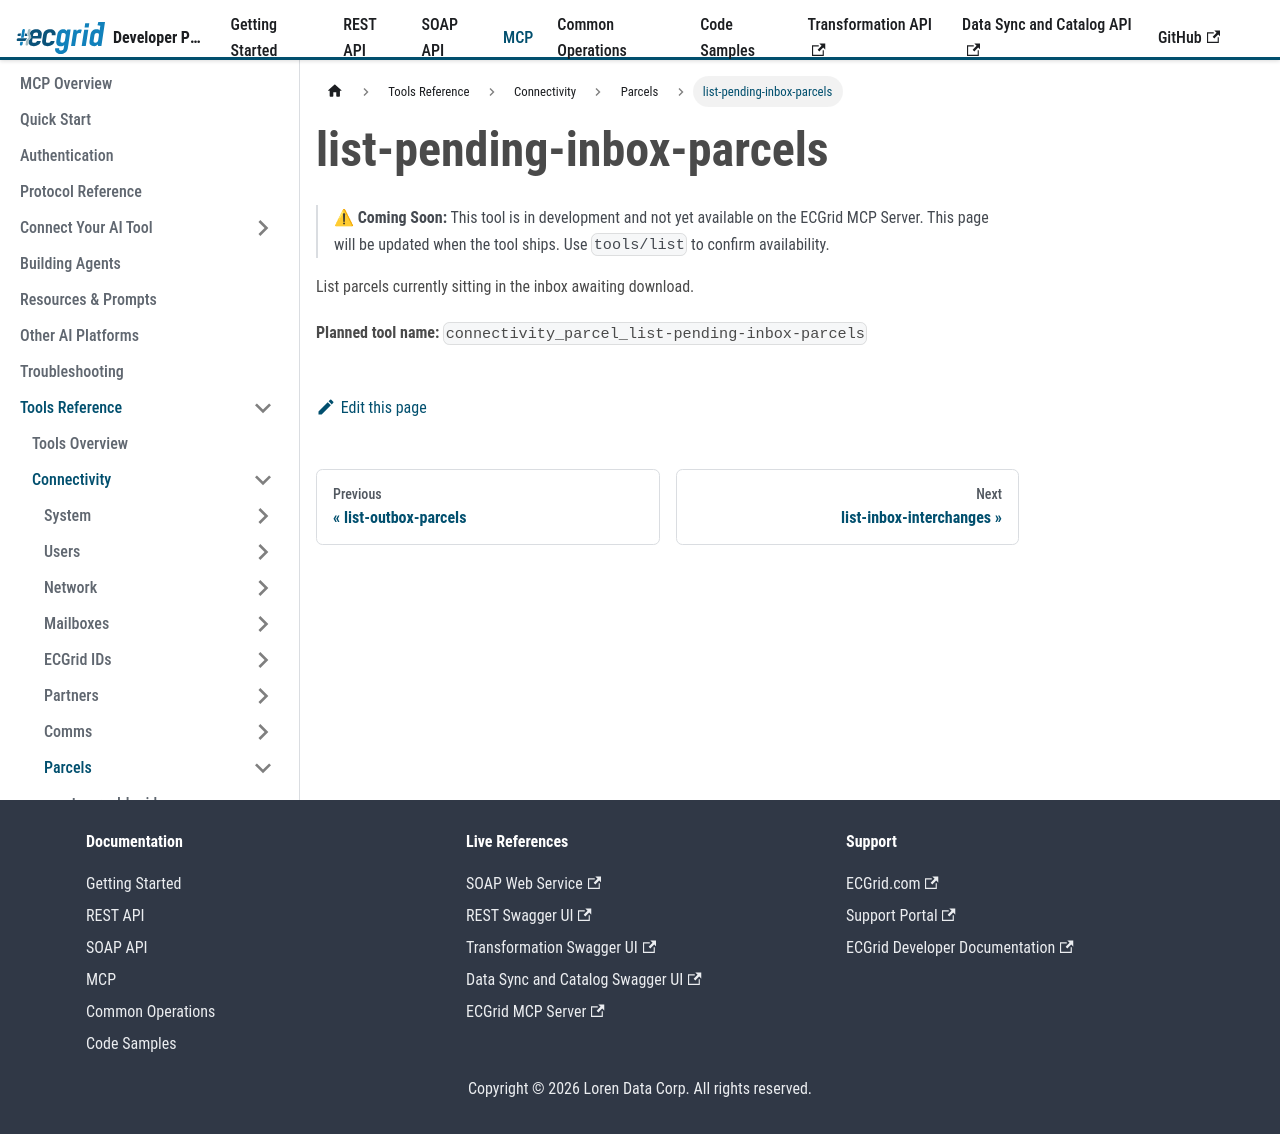

repository: LorenData/ecgrid-developer-documentation · page: docs/mcp/tools/connectivity/parcels/list-pending-inbox-parcels.html · generator: docusaurus

---
title: list-pending-inbox-parcels
---

{/*
AI Attribution — Loren Data AI Use Policy §8.2
Tool: Claude Code (Anthropic)
2026-07-06: list-pending-inbox-parcels stub - Greg Kolinski
*/}

# list-pending-inbox-parcels

> ⚠ **Coming Soon:** This tool is in development and not yet available on the ECGrid MCP Server. This page will be updated when the tool ships. Use `tools/list` to confirm availability.

List parcels currently sitting in the inbox awaiting download.

**Planned tool name:** `connectivity_parcel_list-pending-inbox-parcels`
